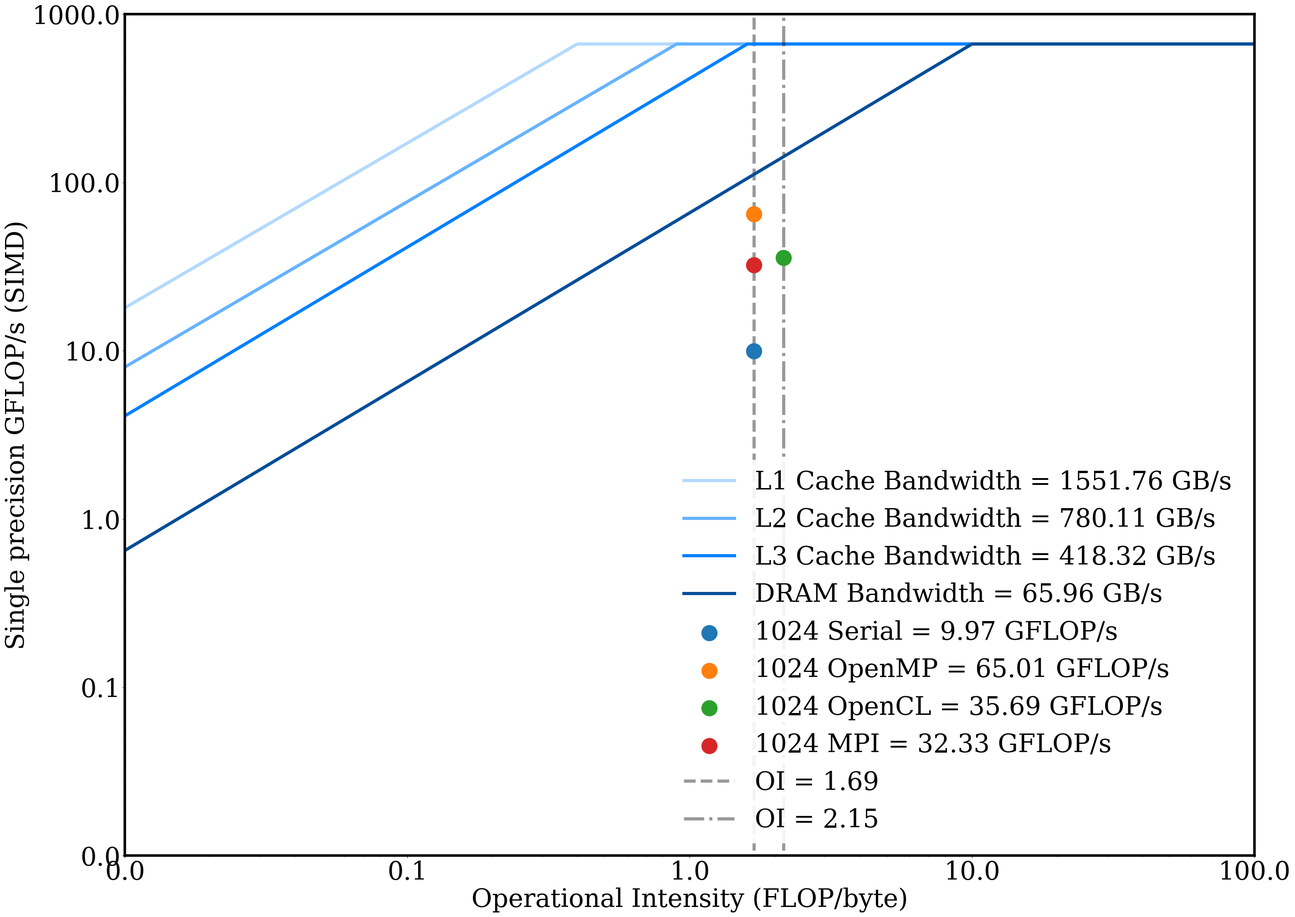
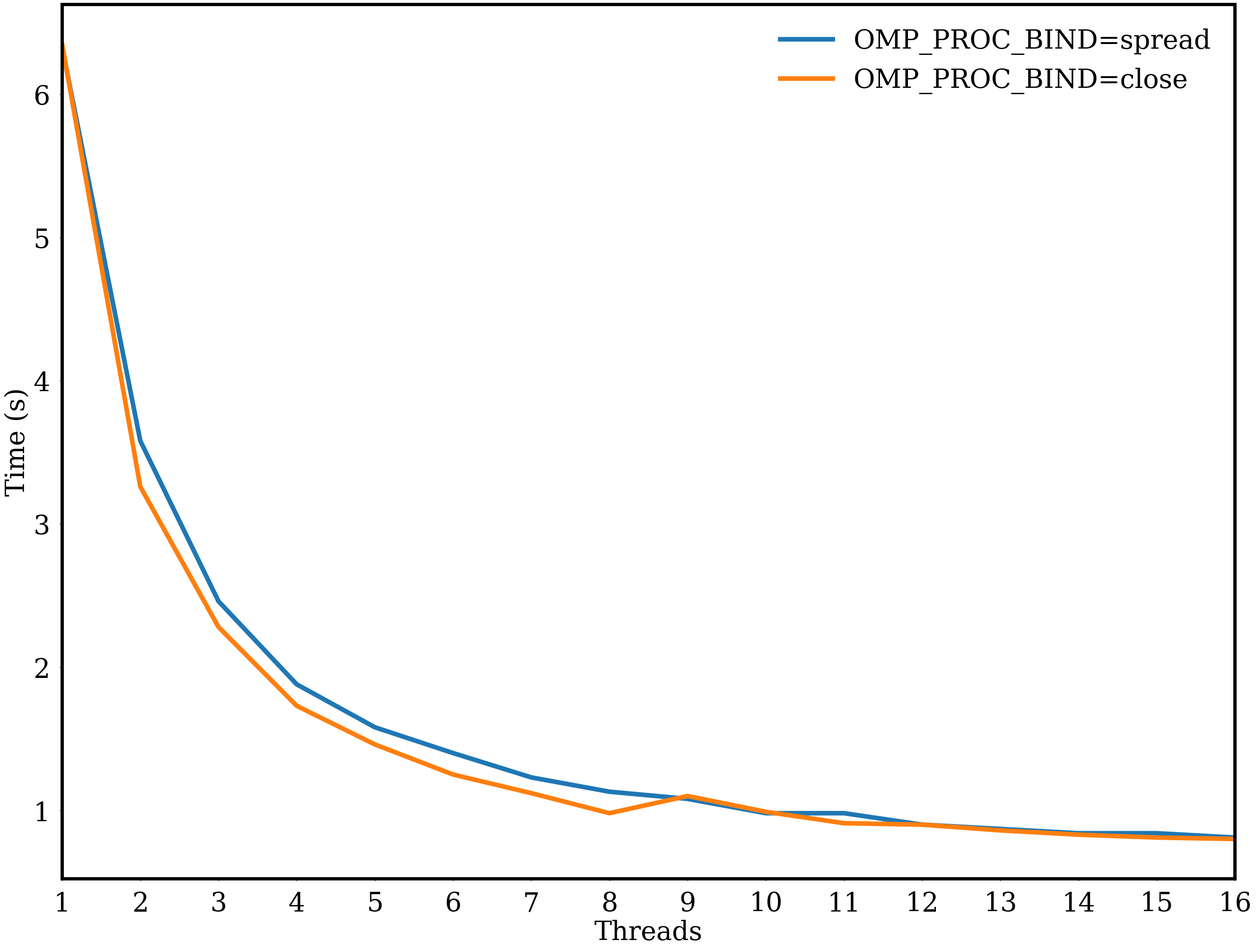
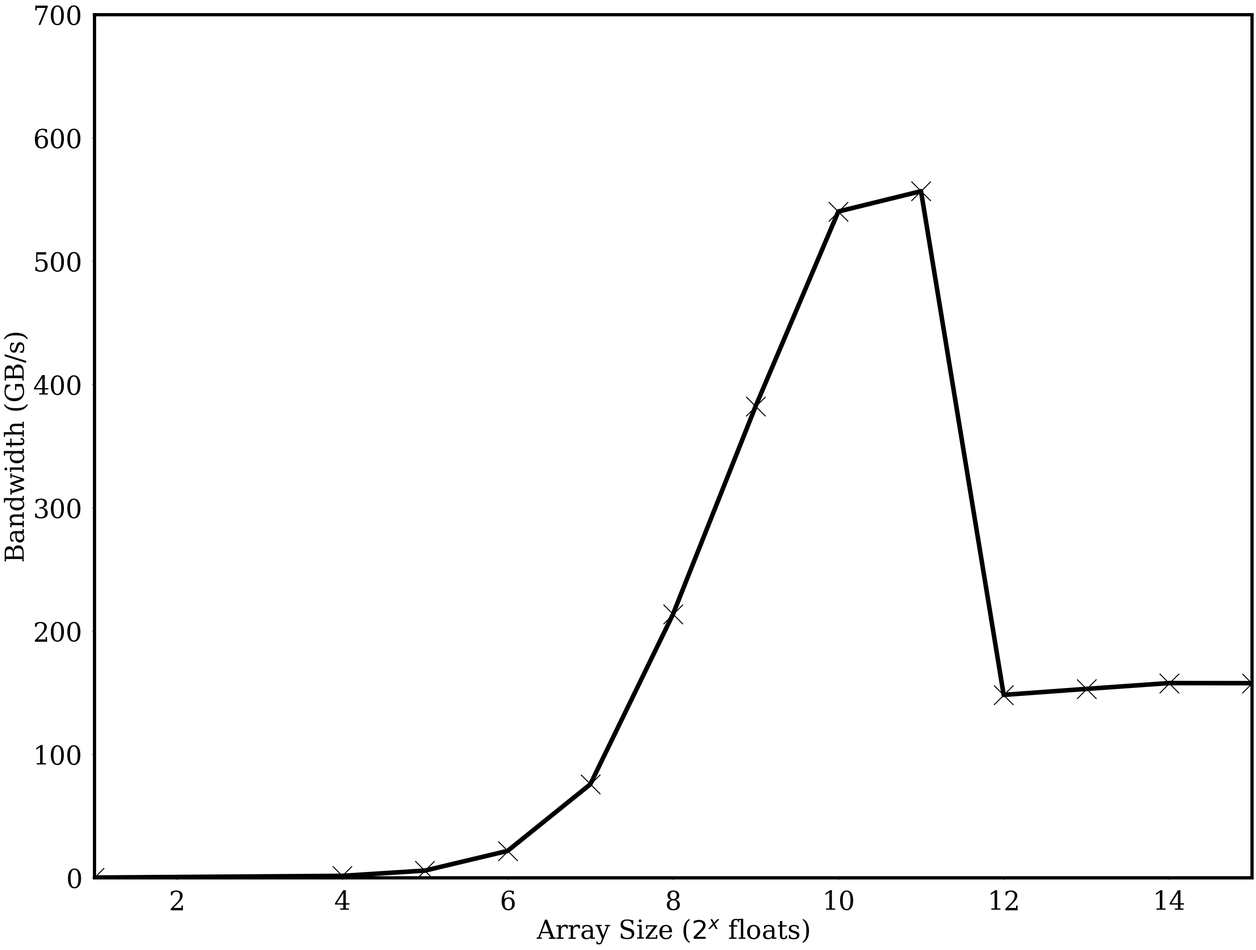
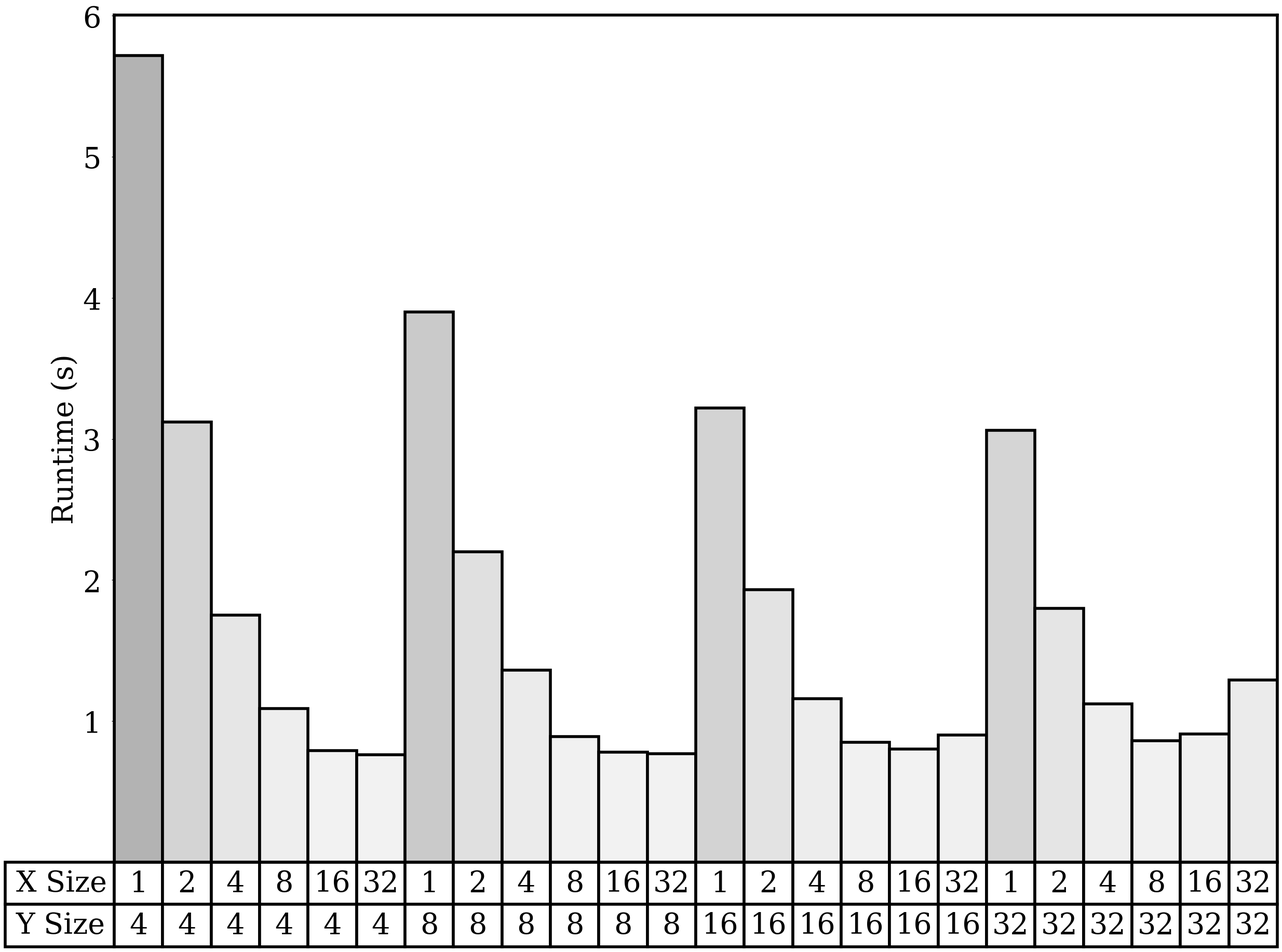
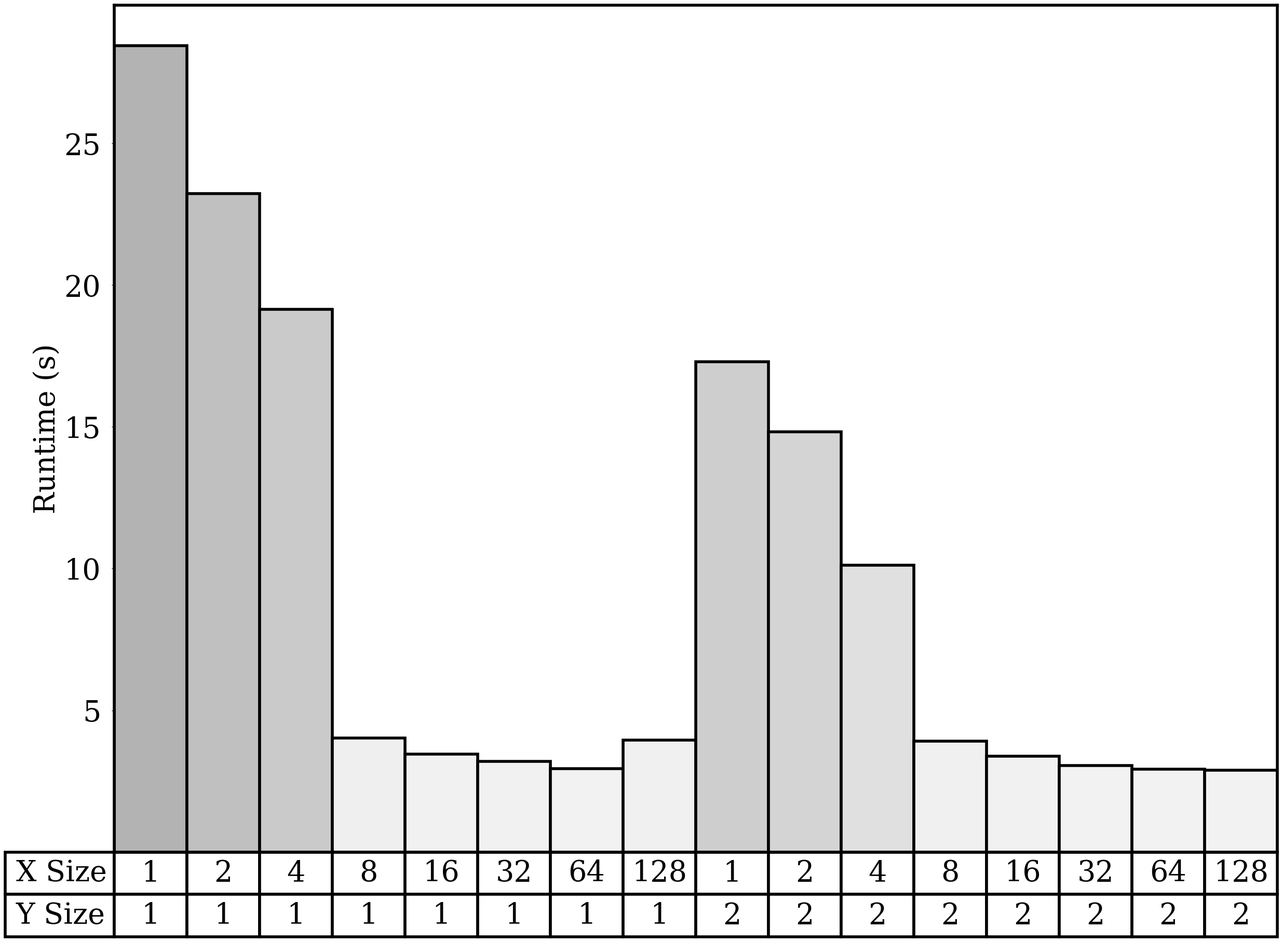
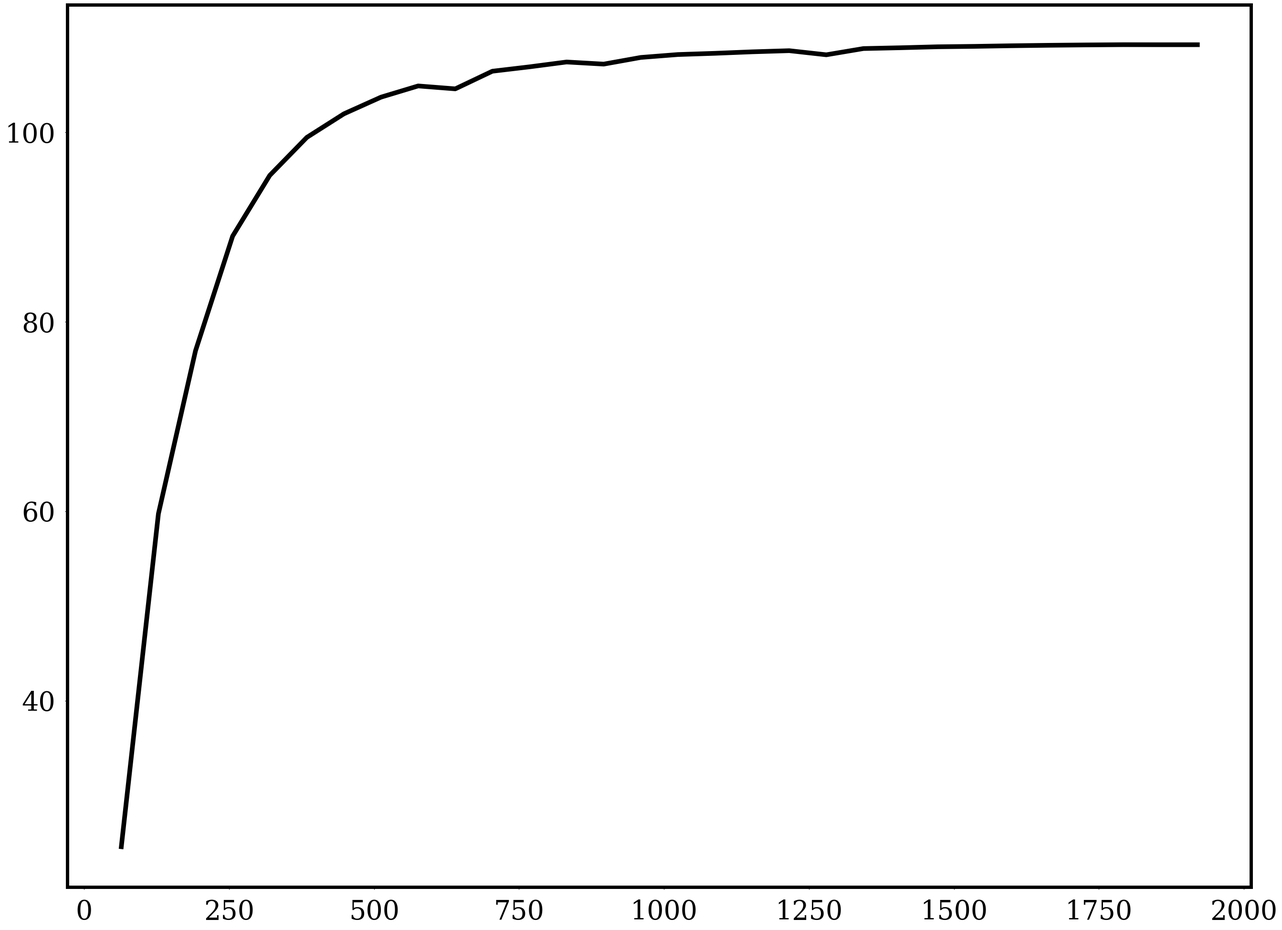
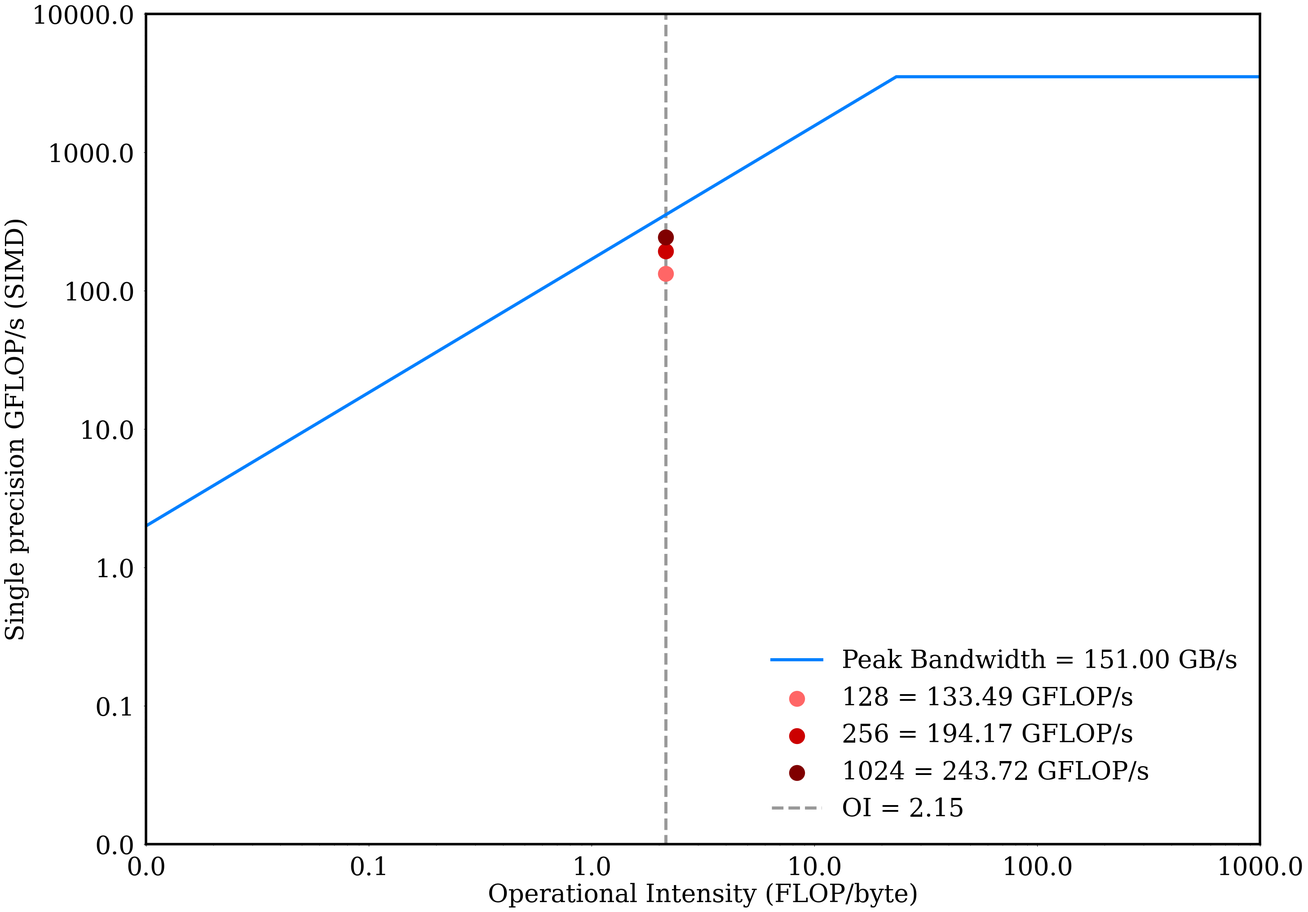

Source code (Python) for these figures, in order:

# coding: utf-8

# In[34]:


import numpy as np
from scipy import stats
import matplotlib.pyplot as plt
import matplotlib.ticker as ticker
from matplotlib.ticker import FormatStrFormatter

get_ipython().magic('matplotlib inline')
# notebook
import matplotlib.pylab as pylab
pylab.rcParams['figure.figsize'] = (32.0, 24.0)
pylab.rcParams['font.size'] = 40
pylab.rcParams['font.family'] = 'serif'
pylab.rcParams['font.sans-serif'] = 'Computer Modern'


# In[35]:


fig, ax = plt.subplots()
ax.axis([0.01, 100, 0.01, 1000])
ax.loglog()

ax.set_xlabel('Operational Intensity (FLOP/byte)')
ax.set_ylabel('Single precision GFLOP/s (SIMD)')

# ax.set_aspect(1/1.6)

ax.plot([0.01,0.4,100], [18,665.6,665.6], linestyle='solid', c="#b3d9ff", linewidth=5, label="L1 Cache Bandwidth = 1551.76 GB/s")
ax.plot([0.01,0.9,100], [8,665.6,665.6], linestyle='solid', c="#66b3ff", linewidth=5, label="L2 Cache Bandwidth = 780.11 GB/s")
ax.plot([0.01,1.6,100], [4.1,665.6,665.6], linestyle='solid', c="#0080ff", linewidth=5, label="L3 Cache Bandwidth = 418.32 GB/s")
ax.plot([0.01,10,100], [0.65,665.6,665.6], linestyle='solid', c="#004d99", linewidth=5, label="DRAM Bandwidth = 65.96 GB/s")
ax.scatter(1.69, 9.97, s=600, zorder=3, label="1024 Serial = 9.97 GFLOP/s")
ax.scatter(1.69, 65.01,s=600, zorder=4, label="1024 OpenMP = 65.01 GFLOP/s")
ax.scatter(2.15, 35.69,s=600, zorder=5, label="1024 OpenCL = 35.69 GFLOP/s")
ax.scatter(1.69, 32.33,s=600, zorder=6, label="1024 MPI = 32.33 GFLOP/s")
ax.plot([1.69,1.69], [0,1000], linestyle='dashed', c='black', alpha=0.4, zorder=1, linewidth=5, label="OI = 1.69")
ax.plot([2.15,2.15], [0,1000], linestyle='dashdot', c='black', alpha=0.4, zorder=2, linewidth=5, label="OI = 2.15")
ax.legend(loc="lower right", frameon=True, shadow=None, fancybox=False, edgecolor='white', framealpha=0.9)

plt.setp(ax.spines.values(), linewidth=4)

# Pad the ticks on both the axis so the bottom left corner does not overlap
pylab.rcParams['xtick.major.pad']='15'
pylab.rcParams['ytick.major.pad']='15'

# Change the ticks from scientific notation to standarn notation
from matplotlib.ticker import ScalarFormatter
for axis in [ax.xaxis, ax.yaxis]:
    axis.set_major_formatter(FormatStrFormatter('%.1f'))

plt.savefig('cpu-roofline.pdf')
plt.show()


# In[36]:


fig, ax = plt.subplots()

ax.set_xlabel('Threads')
ax.set_ylabel('Time (s)')
ax.set_xlim([1,16])
# ax.set_ylim([0,6.4])

# ax.set_aspect(1.5)

# Make sure that all cores show up in the x axis
plt.xticks([1,2,3,4,5,6,7,8,9,10,11,12,13,14,15,16])

# 128x128 OMP_PROC_BIND=spread
ax.plot([1,2,3,4,5,6,7,8,9,10,11,12,13,14,15,16], 
        [6.33, 3.58, 2.46, 1.88, 1.58, 1.40, 1.23, 1.13, 1.08, 0.98, 0.98, 0.90, 0.87, 0.84, 0.84, 0.81], linewidth=7, label="OMP_PROC_BIND=spread")

# 128x128 OMP_PROC_BIND=close
ax.plot([1,2,3,4,5,6,7,8,9,10,11,12,13,14,15,16], 
        [6.35, 3.26, 2.28, 1.73, 1.46, 1.25, 1.12, 0.98, 1.10, 0.99, 0.91, 0.90, 0.86, 0.83, 0.81, 0.80], linewidth=7, label="OMP_PROC_BIND=close")

ax.legend(loc="upper right", frameon=False)

plt.setp(ax.spines.values(), linewidth=5)

plt.show()


# In[37]:


def calc_bandwidth(size, runtime, flops, iters, intensity):
    ans = ((size*size*flops*iters)/runtime)/intensity/1000000000
    return ans

fig, ax = plt.subplots()

ax.set_xlabel('Array Size ($2^x$ floats)')
ax.set_ylabel('Bandwidth (GB/s)')
ax.set_xlim([1,15])
ax.set_ylim([0,700])

# send_recv_stencil.c 1024
ax.plot([1,4,5,6,7,8,9,10,11,12,13,14,15], 
        [calc_bandwidth(2, 0.000420, 9, 200, 0.375),
         calc_bandwidth(16, 0.000858, 9, 200, 0.375),
         calc_bandwidth(32, 0.000862, 9, 200, 0.375),
         calc_bandwidth(64, 0.000907, 9, 200, 0.375),
         calc_bandwidth(128, 0.001039, 9, 200, 0.375),
         calc_bandwidth(256, 0.001473, 9, 200, 0.375),
         calc_bandwidth(512, 0.003291, 9, 200, 0.375),
         calc_bandwidth(1024, 0.009317, 9, 200, 0.375),
         calc_bandwidth(2048, 0.036165, 9, 200, 0.375),
         calc_bandwidth(4096, 0.543365, 9, 200, 0.375),
         calc_bandwidth(8000, 2.007064, 9, 200, 0.375),
         calc_bandwidth(16000, 7.788455, 9, 200, 0.375),
         calc_bandwidth(32000, 31.167855, 9, 200, 0.375)], c="black", linewidth=7)

ax.scatter([1,4,5,6,7,8,9,10,11,12,13,14,15], 
        [calc_bandwidth(2, 0.000420, 9, 200, 0.375),
         calc_bandwidth(16, 0.000858, 9, 200, 0.375),
         calc_bandwidth(32, 0.000862, 9, 200, 0.375),
         calc_bandwidth(64, 0.000907, 9, 200, 0.375),
         calc_bandwidth(128, 0.001039, 9, 200, 0.375),
         calc_bandwidth(256, 0.001473, 9, 200, 0.375),
         calc_bandwidth(512, 0.003291, 9, 200, 0.375),
         calc_bandwidth(1024, 0.009317, 9, 200, 0.375),
         calc_bandwidth(2048, 0.036165, 9, 200, 0.375),
         calc_bandwidth(4096, 0.543365, 9, 200, 0.375),
         calc_bandwidth(8000, 2.007064, 9, 200, 0.375),
         calc_bandwidth(16000, 7.788455, 9, 200, 0.375),
         calc_bandwidth(32000, 31.167855, 9, 200, 0.375)], c="black", s=900, marker='x')

plt.setp(ax.spines.values(), linewidth=5)

# from matplotlib.ticker import FormatStrFormatter

# ax.yaxis.set_major_formatter(FormatStrFormatter('%2.2f'))

plt.show()


# In[46]:


fig, ax = plt.subplots()

ax.set_ylabel('Runtime (s)')

objects = ('4' , '4' , '4' , '4' , '4' , '4' ,
           '8' , '8' , '8' , '8' , '8' , '8' ,
           '16', '16', '16', '16', '16', '16',
           '32', '32', '32', '32', '32', '32')

y_pos = np.arange(len(objects))

performance = [5.72,3.12,1.75,1.09,0.79,0.76,
               3.90,2.20,1.36,0.89,0.78,0.77,
               3.22,1.93,1.16,0.85,0.80,0.90,
               3.06,1.80,1.12,0.86,0.91,1.29]

colors = []

maximum = max(performance)
minimum = min(performance)

performance_range = maximum - minimum

for i in performance:
    normalised = (i - minimum) / performance_range
    r = 0.95 - (normalised / 4)
    g = 0.95 - (normalised / 4)
    b = 0.95 - (normalised / 4)
    colors.append((r, g, b))

ax.bar(y_pos, performance, align='center', alpha=1, width=1.0, edgecolor='black', linewidth=4, color=colors)
plt.xlim([-0.5,y_pos.size-0.5])
plt.xticks([])

plt.setp(ax.spines.values(), linewidth=4)

rows = ('X Size', 'Y Size')

table_text = [['1' , '2' , '4' , '8' , '16', '32',
               '1' , '2' , '4' , '8' , '16', '32', 
               '1' , '2' , '4' , '8' , '16', '32',
               '1' , '2' , '4' , '8' , '16', '32'],
              ['4' , '4' , '4' , '4' , '4' , '4' ,
               '8' , '8' , '8' , '8' , '8' , '8' ,
               '16', '16', '16', '16', '16', '16',
               '32', '32', '32', '32', '32', '32']]

# Add a table at the bottom of the axes
the_table = plt.table(cellText=table_text,
                      rowLabels=rows,
                      loc='bottom',
                      cellLoc='center',
                      bbox=[0, -0.10, 1, 0.10])

for key, cell in the_table.get_celld().items():
    cell.set_linewidth(4)

plt.setp(ax.get_yticklabels()[0], visible=False) 

# Adjust layout to make room for the table:
plt.subplots_adjust(left=0.2, bottom=0.2)

plt.savefig('autotune.png')
plt.show()


# In[45]:


fig, ax = plt.subplots()

ax.set_ylabel('Runtime (s)')

objects = ('4' , '4' , '4' , '4' , '4' , '4', '4', '4',
           '8' , '8' , '8' , '8' , '8' , '8', '4', '4')

y_pos = np.arange(len(objects))

performance = [28.45,23.23,19.15,4.02,3.45,3.20,2.94,3.95,17.30,14.82,10.12,3.91,3.39,3.05,2.93,2.89]

colors = []

maximum = max(performance)
minimum = min(performance)

performance_range = maximum - minimum

for i in performance:
    normalised = (i - minimum) / performance_range
    r = 0.95 - (normalised / 4)
    g = 0.95 - (normalised / 4)
    b = 0.95 - (normalised / 4)
    colors.append((r, g, b))

ax.bar(y_pos, performance, align='center', alpha=1, width=1.0, edgecolor='black', linewidth=4, color=colors)
plt.xlim([-0.5,y_pos.size-0.5])
plt.xticks([])

plt.setp(ax.spines.values(), linewidth=4)

rows = ('X Size', 'Y Size')

table_text = [['1' , '2' , '4' , '8' , '16', '32', '64', '128',
               '1' , '2' , '4' , '8' , '16', '32', '64', '128'],
              ['1', '1', '1', '1', '1', '1', '1', '1',
               '2', '2', '2', '2', '2', '2', '2', '2']]

# Add a table at the bottom of the axes
the_table = plt.table(cellText=table_text,
                      rowLabels=rows,
                      loc='bottom',
                      cellLoc='center',
                      bbox=[0, -0.10, 1, 0.10])

for key, cell in the_table.get_celld().items():
    cell.set_linewidth(4)

plt.setp(ax.get_yticklabels()[0], visible=False) 

# Adjust layout to make room for the table:
plt.subplots_adjust(left=0.2, bottom=0.2)

plt.show()


# In[40]:


def calc_band(size, runtime, iterations):
    return (size*size*9*4*2*iterations/runtime/1000000000)

print(calc_band(1024, 39.3, 20000))

fig, ax = plt.subplots()

xs = [64,128,192,256,320,384,448,512,576,640,704,768,832,896,960,1024,1088,
      1152,1216,1280,1344,1408,1472,1536,1600,1664,1728,1792,1856,1920]

runtimes = [0.48,0.79,1.38,2.12,3.09,4.27,5.67,7.28,9.11,11.28,13.41,15.89,18.56,21.57,24.60,27.91,
            31.47,35.23,39.21,43.62,47.80,52.42,57.24,62.30,67.56,73.04,78.74,84.66,90.82,97.19]

ys = []

for i in range(len(xs)):
    ys.append(calc_band(xs[i], runtimes[i], 40000));

ax.plot(xs, ys, c="black", linewidth=7)

plt.setp(ax.spines.values(), linewidth=5)

plt.show()


# In[41]:


fig, ax = plt.subplots()
ax.axis([0.01, 1000, 0.01, 10000])
ax.loglog()

ax.set_xlabel('Operational Intensity (FLOP/byte)')
ax.set_ylabel('Single precision GFLOP/s (SIMD)')

# ax.set_aspect(1/1.6)

ax.plot([0.01,23.3,1000], [2,3524,3524], linestyle='solid', c="#0080ff", linewidth=5, label="Peak Bandwidth = 151.00 GB/s")
ax.scatter(2.15, 133.49, c="#ff6666", s=600, label="128 = 133.49 GFLOP/s")
ax.scatter(2.15, 194.17, c="#cc0000",s=600, label="256 = 194.17 GFLOP/s")
ax.scatter(2.15, 243.72, c="#800000",s=600, label="1024 = 243.72 GFLOP/s")
ax.plot([2.15,2.15], [0,10000], linestyle='dashed', c='black', alpha=0.4, zorder=0, linewidth=5, label="OI = 2.15")
ax.legend(loc="lower right", frameon=False)

plt.setp(ax.spines.values(), linewidth=4)

# Pad the ticks on both the axis so the bottom left corner does not overlap
pylab.rcParams['xtick.major.pad']='15'
pylab.rcParams['ytick.major.pad']='15'

# Change the ticks from scientific notation to standarn notation
from matplotlib.ticker import ScalarFormatter
for axis in [ax.xaxis, ax.yaxis]:
    axis.set_major_formatter(FormatStrFormatter('%.1f'))

plt.savefig('gpu-roofline.pdf')
plt.show()
